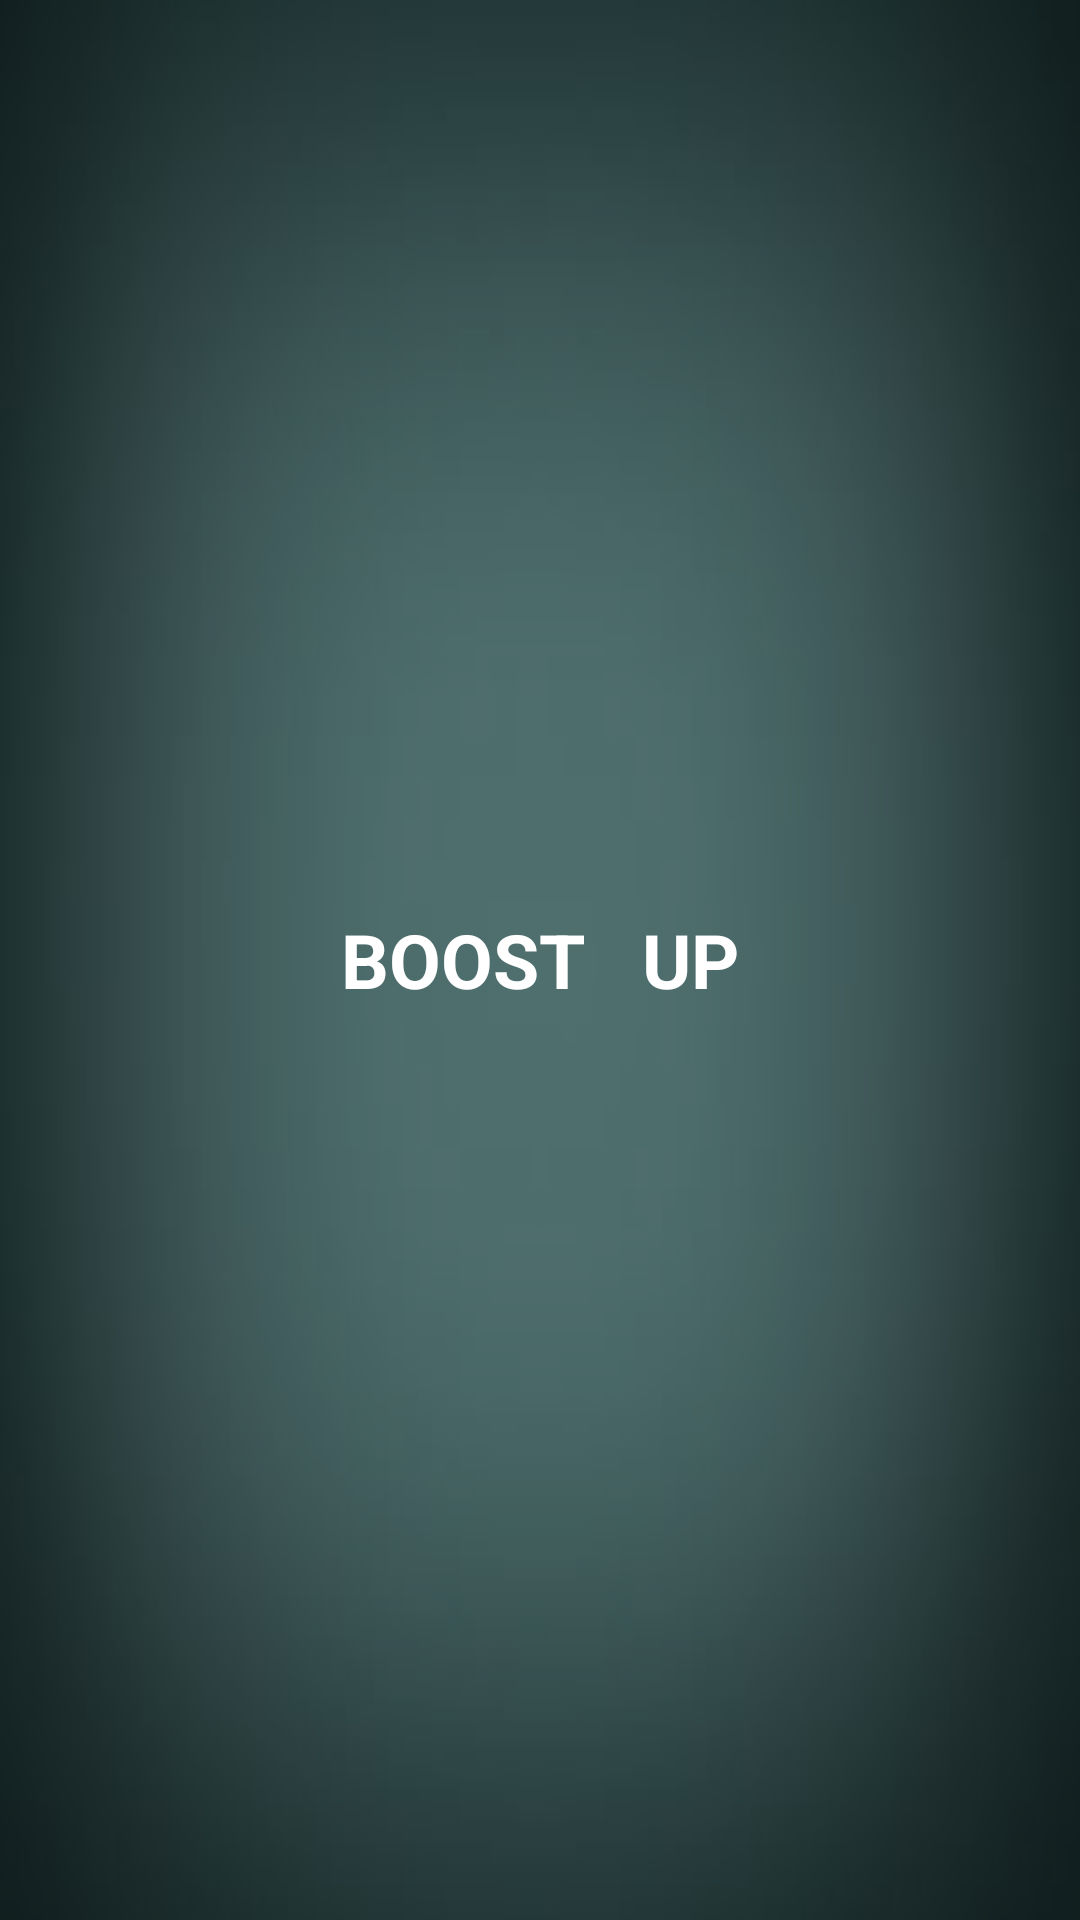

Android layout source for this screen:
<!-- AndroidManifest.xml: application theme AppTheme -->
<!-- res/layout/activity_splash_screen.xml -->
<?xml version="1.0" encoding="utf-8"?>
<RelativeLayout xmlns:android="http://schemas.android.com/apk/res/android"
    xmlns:tools="http://schemas.android.com/tools"
    android:layout_width="match_parent"
    android:layout_height="match_parent"
    tools:context="com.invofreaks.www.boostup.SplashScreenActivity"
    android:background="@drawable/welc_bg">

    <RelativeLayout
        android:layout_width="fill_parent"
        android:layout_height="fill_parent"
        android:background="#80000000">

        <TextView
            android:layout_width="wrap_content"
            android:layout_height="wrap_content"
            android:textAppearance="?android:attr/textAppearanceLarge"
            android:text="BOOST   UP"
            android:id="@+id/welcomeTextView"
            android:layout_centerVertical="true"
            android:layout_alignParentStart="true"
            android:layout_alignParentEnd="true"
            android:textSize="25dp"
            android:gravity="center"
            android:textStyle="bold"
            android:textColor="@color/white"/>

    </RelativeLayout>




</RelativeLayout>
<!-- resources referenced by this layout -->
<resources>
  <!-- drawable welc_bg: jpg bitmap (drawable, 6574 bytes) -->
  <style name="AppTheme" parent="Theme.AppCompat.Light.DarkActionBar">
          
      </style>
  <!-- not gathered from this repository: default colours our renderer supplied (Android Studio template values) -->
  <color name="white">#FFFFFFFF</color>
</resources>
